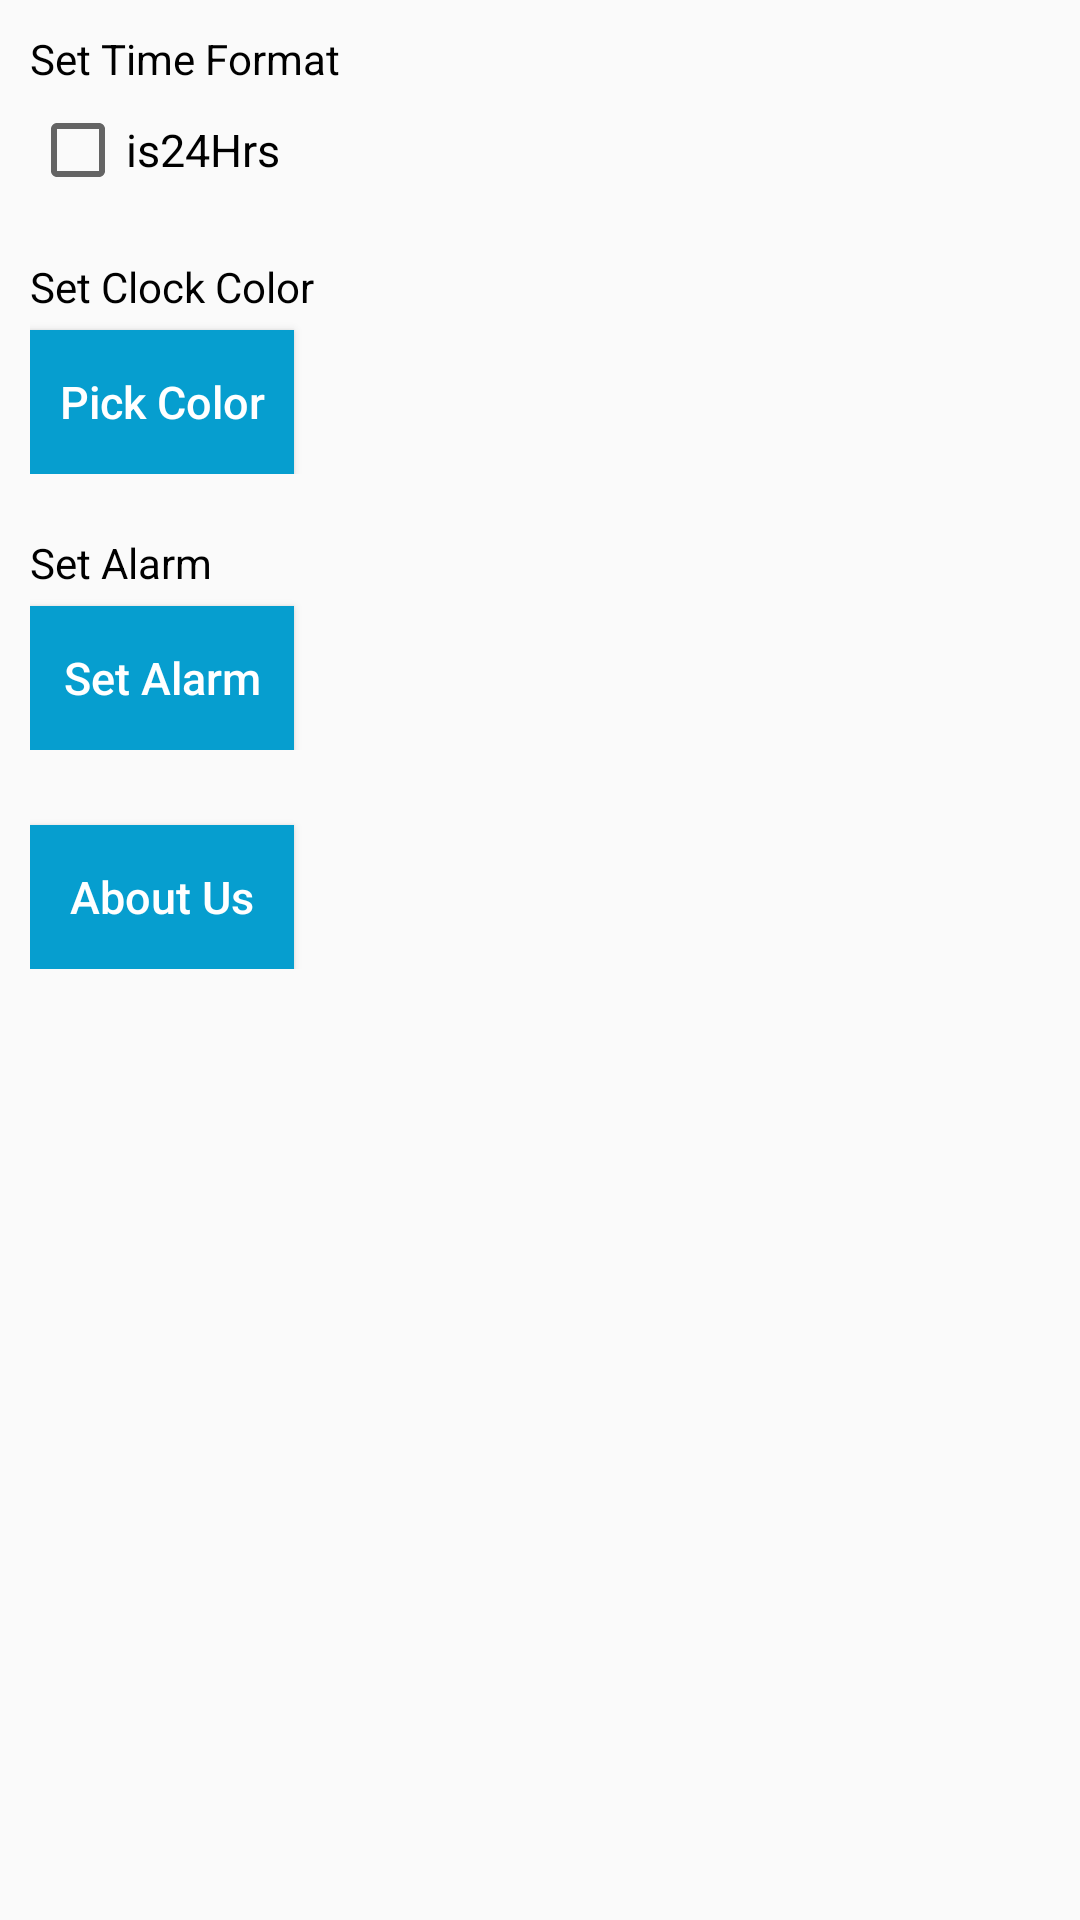

The Android layout XML behind this screen, and the referenced resources:
<!-- AndroidManifest.xml: activity theme Theme.AppCompat.Light -->
<!-- res/layout/activity_settings.xml -->
<?xml version="1.0" encoding="utf-8"?>
<LinearLayout xmlns:android="http://schemas.android.com/apk/res/android"
    xmlns:aapt="http://schemas.android.com/aapt"
    xmlns:app="http://schemas.android.com/apk/res-auto"
    android:layout_width="match_parent"
    android:layout_height="match_parent"
    android:orientation="vertical">

    <androidx.core.widget.NestedScrollView
        android:layout_width="match_parent"
        android:layout_height="match_parent">

        <LinearLayout
            android:layout_width="match_parent"
            android:layout_height="match_parent"
            android:orientation="vertical">

            <LinearLayout
                android:id="@+id/llReminder"
                android:visibility="gone"
                style="@style/settings_item_layout">

                <TextView
                    android:id="@+id/tv_reminder_header"
                    style="@style/settings_header"
                    android:text="@string/sett_reminder_header" />

                <RelativeLayout
                    android:layout_width="match_parent"
                    android:layout_height="match_parent"
                    android:layout_marginTop="@dimen/activity_vertical_margin">

                    <TextView
                        android:id="@+id/tv_reminder_label"
                        style="@style/settings_sub_header"
                        android:text="@string/sett_reminder_label" />

                    <androidx.appcompat.widget.SwitchCompat
                        android:id="@+id/timerSwitch"
                        android:layout_width="wrap_content"
                        android:layout_height="wrap_content"
                        android:layout_alignParentRight="true"
                        android:layout_centerVertical="true"
                        android:checked="false"
                        android:gravity="center_vertical" />
                </RelativeLayout>

                <TextView
                    android:id="@+id/tv_reminder_desc"
                    style="@style/settings_details"
                    android:paddingTop="@dimen/items_top_padding"
                    android:paddingBottom="@dimen/items_inbetween_space"
                    android:text="@string/sett_reminder_desc" />

                <LinearLayout
                    android:id="@+id/ll_set_time"
                    android:visibility="gone"
                    android:layout_width="match_parent"
                    android:layout_height="wrap_content"
                    android:orientation="vertical">

                    <RelativeLayout
                        android:layout_width="match_parent"
                        android:layout_height="match_parent"
                        android:layout_marginTop="@dimen/items_inbetween_space">

                        <TextView
                            android:id="@+id/tv_reminder_time_label"
                            style="@style/settings_sub_header"
                            android:text="@string/sett_reminder_time_label" />

                        <ImageView
                            android:id="@+id/iv_timer"
                            android:layout_width="@dimen/timer_icon"
                            android:layout_height="@dimen/timer_icon"
                            android:layout_alignParentEnd="true"
                            android:layout_alignParentRight="true"
                            android:layout_centerVertical="true"
                            android:src="@mipmap/ic_launcher_round" />
                    </RelativeLayout>

                    <TextView
                        android:id="@+id/tv_reminder_time_desc"
                        style="@style/settings_details"
                        android:paddingTop="@dimen/items_top_padding"
                        android:paddingBottom="@dimen/items_inbetween_space"
                        android:text="@string/sett_reminder_time_content" />
                </LinearLayout>
            </LinearLayout>

            <View
                android:layout_width="match_parent"
                android:layout_height="0.5dp"
                android:visibility="gone"
                android:background="@color/textColorSecondary" />

            <LinearLayout
                android:layout_width="match_parent"
                android:layout_height="wrap_content"
                android:orientation="vertical"
                android:padding="10dp"
                android:visibility="visible">

                <TextView
                    android:id="@+id/timeSettings"
                    style="@style/settings_sub_header"
                    android:text="Set Time Format" />

                <CheckBox
                    android:id="@+id/checkbox"
                    android:layout_width="match_parent"
                    android:layout_height="wrap_content"
                    android:layout_marginTop="@dimen/_5sdp"
                    android:text="is24Hrs"
                    android:textSize="@dimen/_15sdp" />

            </LinearLayout>

            <LinearLayout
                android:layout_width="match_parent"
                android:layout_height="wrap_content"
                android:orientation="vertical"
                android:padding="10dp"
                android:visibility="visible">

                <TextView
                    style="@style/settings_sub_header"
                    android:text="Set Clock Color" />

                <Button
                    android:id="@+id/choosecolor"
                    android:layout_width="wrap_content"
                    android:layout_height="wrap_content"
                    android:layout_marginTop="@dimen/_5sdp"
                    android:background="@color/colorPrimary"
                    android:padding="@dimen/_5sdp"
                    android:text="Pick Color"
                    android:textAllCaps="false"
                    android:textColor="#ffffff"
                    android:textSize="@dimen/_15sdp" />
            </LinearLayout>

            <LinearLayout
                android:layout_width="match_parent"
                android:layout_height="wrap_content"
                android:orientation="vertical"
                android:padding="10dp"
                android:visibility="visible">

                <TextView
                    style="@style/settings_sub_header"
                    android:text="Set Alarm" />

                <Button
                    android:id="@+id/btnAlarm"
                    android:layout_width="wrap_content"
                    android:layout_height="wrap_content"
                    android:layout_marginTop="@dimen/_5sdp"
                    android:background="@color/colorPrimary"
                    android:padding="@dimen/_5sdp"
                    android:text="Set Alarm"
                    android:textAllCaps="false"
                    android:textColor="#ffffff"
                    android:textSize="@dimen/_15sdp" />
            </LinearLayout>

            <LinearLayout
                android:layout_width="match_parent"
                android:layout_height="wrap_content"
                android:orientation="vertical"
                android:padding="10dp"
                android:visibility="visible">

                <Button
                    android:id="@+id/btnAboutus"
                    android:layout_width="wrap_content"
                    android:layout_height="wrap_content"
                    android:layout_marginTop="@dimen/_5sdp"
                    android:background="@color/colorPrimary"
                    android:padding="@dimen/_5sdp"
                    android:text="About Us"
                    android:textAllCaps="false"
                    android:textColor="#ffffff"
                    android:textSize="@dimen/_15sdp" />

            </LinearLayout>


            <LinearLayout
                android:layout_width="match_parent"
                android:layout_height="wrap_content"
                android:orientation="vertical"
                android:padding="10dp"
                android:visibility="gone">

                <TextView
                    android:id="@+id/tv_fonts"
                    android:layout_width="wrap_content"
                    android:layout_height="wrap_content"
                    android:layout_marginTop="@dimen/_20sdp"
                    android:text="Set Font Size"
                    android:textSize="@dimen/_15sdp" />

                <RadioGroup
                    android:id="@+id/rg_fonts"
                    android:layout_width="match_parent"
                    android:layout_height="wrap_content"
                    android:layout_below="@+id/tv_fonts"
                    android:layout_marginTop="@dimen/_10sdp">

                    <RadioButton
                        android:id="@+id/rb_smallfont"
                        android:layout_width="match_parent"
                        android:layout_height="wrap_content"
                        android:text="Small Font" />

                    <RadioButton
                        android:id="@+id/rb_bigfont"
                        android:layout_width="match_parent"
                        android:layout_height="wrap_content"
                        android:text="Medium Font" />

                    <RadioButton
                        android:id="@+id/rb_largefont"
                        android:layout_width="match_parent"
                        android:layout_height="wrap_content"
                        android:text="Large Font" />

                    <RadioButton
                        android:id="@+id/rb_default"
                        android:layout_width="match_parent"
                        android:layout_height="wrap_content"
                        android:text="Default" />
                </RadioGroup>
            </LinearLayout>

        </LinearLayout>

    </androidx.core.widget.NestedScrollView>


</LinearLayout>
<!-- resources referenced by this layout -->
<resources>
  <color name="colorPrimary">#069ecf</color>
  <color name="textColorSecondary">#a5a5a5</color>
  <dimen name="_10sdp">10dp</dimen>
  <dimen name="_15sdp">15dp</dimen>
  <dimen name="_20sdp">20dp</dimen>
  <dimen name="_5sdp">5dp</dimen>
  <dimen name="activity_vertical_margin">16dp</dimen>
  <dimen name="items_inbetween_space">8dp</dimen>
  <dimen name="items_top_padding">4dp</dimen>
  <dimen name="timer_icon">20dp</dimen>
  <!-- mipmap ic_launcher_round: png bitmap (mipmap-hdpi, 4630 bytes) -->
  <string name="sett_reminder_desc">We will remind you when you set the alarm</string>
  <string name="sett_reminder_header">Set Reminder</string>
  <string name="sett_reminder_label">Remind Me</string>
  <string name="sett_reminder_time_content">8 : 00 PM</string>
  <string name="sett_reminder_time_label">Set Reminder Time</string>
  <style name="settings_details">
          <item name="android:textSize">@dimen/small_text</item>
          <item name="android:textColor">@color/textColorSecondary</item>
          <item name="android:layout_width">wrap_content</item>
          <item name="android:layout_height">wrap_content</item>
      </style>
  <style name="settings_header">
          <item name="android:textSize">@dimen/large_text</item>
          <item name="android:textColor">@color/textcolorHeader</item>
          <item name="android:layout_width">wrap_content</item>
          <item name="android:layout_height">wrap_content</item>
      </style>
  <style name="settings_item_layout">
          <item name="android:textSize">@dimen/small_text</item>
          <item name="android:orientation">vertical</item>
          <item name="android:paddingLeft">@dimen/activity_horizontal_margin</item>
          <item name="android:paddingTop">@dimen/activity_vertical_margin</item>
          <item name="android:paddingRight">@dimen/activity_horizontal_margin</item>
          <item name="android:paddingBottom">@dimen/items_inbetween_space</item>
          <item name="android:layout_width">match_parent</item>
          <item name="android:layout_height">wrap_content</item>
      </style>
  <style name="settings_sub_header">
          <item name="android:textSize">@dimen/medium_text</item>
          <item name="android:textColor">@color/textColorPrimary</item>
          <item name="android:layout_width">wrap_content</item>
          <item name="android:layout_height">wrap_content</item>
      </style>
  <dimen name="small_text">12sp</dimen>
  <dimen name="large_text">16sp</dimen>
  <color name="textcolorHeader">#069ecf</color>
  <dimen name="activity_horizontal_margin">16dp</dimen>
  <dimen name="medium_text">14sp</dimen>
  <color name="textColorPrimary">#000000</color>
</resources>
